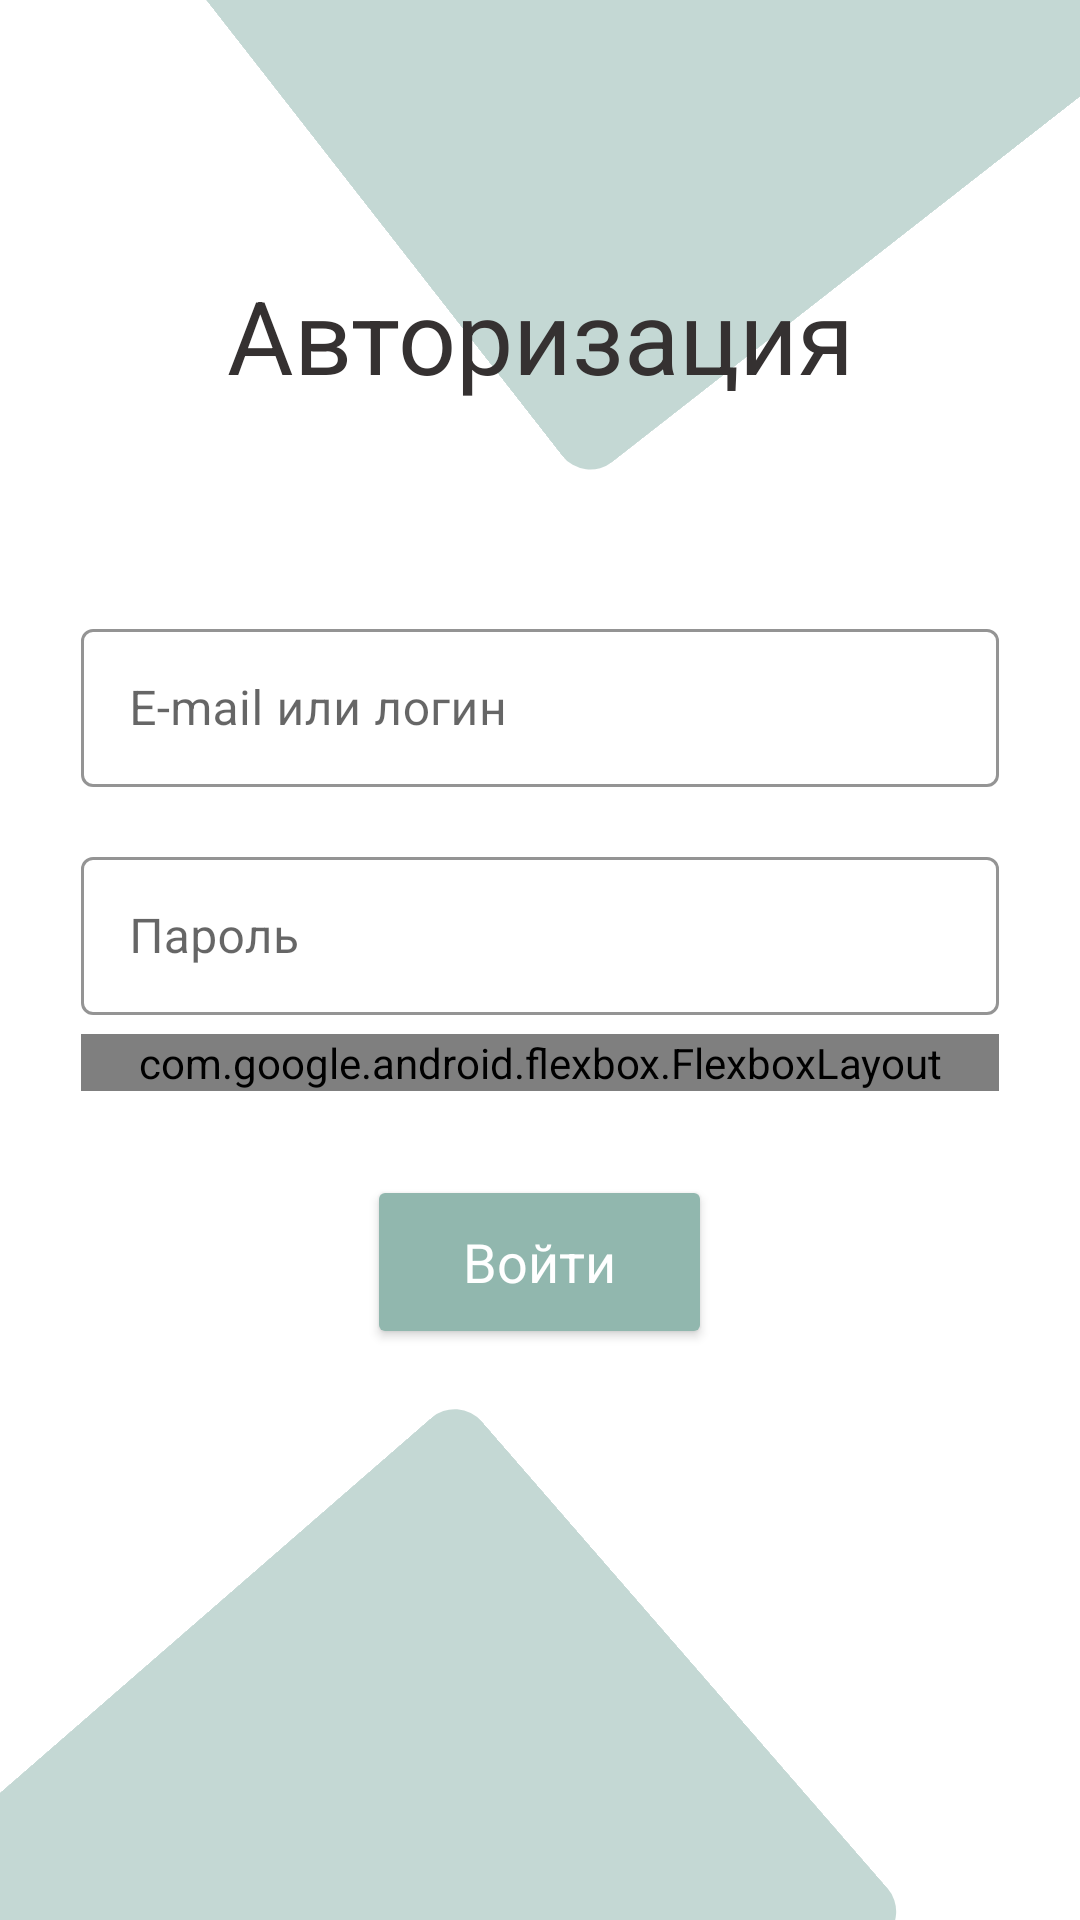

This screen was rendered from an Android layout file. Write that file and the resources it references.
<!-- AndroidManifest.xml: application theme Theme.ProjectG -->
<!-- res/layout/authorization_fragment.xml -->
<?xml version="1.0" encoding="utf-8"?>
<layout xmlns:android="http://schemas.android.com/apk/res/android"
    xmlns:app="http://schemas.android.com/apk/res-auto"
    xmlns:tools="http://schemas.android.com/tools">

    <data>

        <variable
            name="viewModel"
            type="com.techstroy.projectg.ui.authorization.AuthorizationViewModel" />
    </data>


    <FrameLayout
        android:layout_width="match_parent"
        android:layout_height="match_parent">

        <RelativeLayout
            android:layout_width="match_parent"
            android:layout_height="match_parent">

            <ImageView
                android:rotation="52"
                android:translationY="-280dp"
                android:translationX="50dp"
                android:layout_alignParentRight="true"
                android:layout_width="300dp"
                android:layout_height="400dp"
                android:src="@drawable/green_rect"/>

            <ImageView
                android:rotation="49"
                android:translationY="160dp"
                android:translationX="0dp"
                android:layout_alignParentBottom="true"
                android:layout_width="230dp"
                android:layout_height="300dp"
                android:src="@drawable/green_rect"/>

        </RelativeLayout>

        <LinearLayout
            android:layout_width="match_parent"
            android:layout_height="match_parent"
            android:orientation="vertical"
            style="@style/Theme.Auth.Container">

            <TextView
                android:id="@+id/heading"
                style="@style/Theme.Heading1"
                android:layout_width="match_parent"
                android:layout_height="wrap_content"
                android:gravity="center"
                android:paddingBottom="@dimen/auth_heading_bottom"
                android:text="@string/login_account" />

            <LinearLayout
                android:layout_width="match_parent"
                android:layout_height="wrap_content"
                android:orientation="vertical"
                android:paddingBottom="@dimen/auth_edittexts_bottom">

                <com.google.android.material.textfield.TextInputLayout
                    style="@style/Theme.EditTextLayout"
                    android:layout_width="match_parent"
                    android:hint="@string/email_or_login">

                    <com.google.android.material.textfield.TextInputEditText
                        android:id="@+id/enter_email"
                        android:layout_width="match_parent"
                        android:layout_height="match_parent" />
                </com.google.android.material.textfield.TextInputLayout>

                <com.google.android.material.textfield.TextInputLayout
                    style="@style/Theme.EditTextLayout"
                    android:layout_width="match_parent"
                    android:hint="@string/password">

                    <com.google.android.material.textfield.TextInputEditText
                        android:id="@+id/enter_login"
                        android:layout_width="match_parent"
                        android:layout_height="match_parent" />

                </com.google.android.material.textfield.TextInputLayout>

                <com.google.android.flexbox.FlexboxLayout
                    android:layout_width="match_parent"
                    android:layout_height="wrap_content"
                    android:layout_marginTop="-12dp"
                    app:justifyContent="space_between">

                    <LinearLayout
                        android:layout_width="match_parent"
                        android:layout_height="wrap_content"
                        android:orientation="horizontal"
                        app:layout_flexBasisPercent="50%">

                        <TextView
                            style="@style/Theme.Auth.Support"
                            android:layout_width="wrap_content"
                            android:layout_height="wrap_content"
                            android:paddingRight="5dp"
                            android:text="@string/or" />

                        <TextView
                            android:id="@+id/to_registration"
                            style="@style/Theme.Auth.Support.Navigate"
                            android:layout_width="wrap_content"
                            android:layout_height="wrap_content"
                            android:clickable="true"
                            android:focusable="true"
                            android:text="@string/to_register" />
                    </LinearLayout>

                    
                    <TextView
                        android:id="@+id/to_forgot_password"
                        style="@style/Theme.Auth.Support.Navigate"
                        android:layout_width="wrap_content"
                        android:layout_height="wrap_content"
                        android:focusable="true"
                        android:maxLines="1"
                        android:text="@string/forgot_password" />

                </com.google.android.flexbox.FlexboxLayout>

            </LinearLayout>

            <Button
                android:id="@+id/log_in"
                style="@style/Theme.Auth.Button"
                android:layout_width="wrap_content"
                android:layout_height="@dimen/edit_text_layout_height"
                android:layout_gravity="center"

                android:text="@string/log_in" />

        </LinearLayout>

    </FrameLayout>

</layout>
<!-- resources referenced by this layout -->
<resources>
  <dimen name="auth_edittexts_bottom">28dp</dimen>
  <dimen name="auth_heading_bottom">70dp</dimen>
  <dimen name="edit_text_layout_height">58dp</dimen>
  <!-- drawable green_rect (drawable) -->
  <?xml version="1.0" encoding="utf-8"?>
  <selector
      xmlns:android="http://schemas.android.com/apk/res/android">
      <item>
          <shape android:shape="rectangle">
              <solid android:color="#8891B7AE"/>
              <corners android:radius="12dp" />
          </shape>
      </item>
  </selector>
  <string name="email_or_login">E-mail или логин</string>
  <string name="forgot_password">Забыли пароль?</string>
  <string name="log_in">Войти</string>
  <string name="login_account">Авторизация</string>
  <string name="or">Или</string>
  <string name="password">Пароль</string>
  <string name="to_register">зарегистрируйтесь</string>
  <style name="Theme.Auth.Button" parent="">
          <item name="backgroundTint">@color/mint</item>
          <item name="android:textColor">@color/white</item>
          <item name="round">@dimen/rounded</item>
          <item name="android:textSize">18sp</item>
          <item name="textAllCaps">false</item>
          <item name="android:paddingLeft">32dp</item>
          <item name="android:paddingRight">32dp</item>
      </style>
  <style name="Theme.Auth.Container" parent="">
          <item name="android:paddingTop">@dimen/auth_top</item>
          <item name="android:paddingStart">@dimen/auth_horizontal</item>
          <item name="android:paddingEnd">@dimen/auth_horizontal</item>
      </style>
  <style name="Theme.Auth.Support" parent="">
          <item name="android:textSize">14sp</item>
      </style>
  <style name="Theme.Auth.Support.Navigate" parent="Theme.Auth.Support">
          <item name="android:textColor">@color/blue</item>
          <item name="textAllCaps">false</item>
      </style>
  <style name="Theme.EditTextLayout" parent="Widget.MaterialComponents.TextInputLayout.OutlinedBox">
          <item name="android:layout_marginBottom">@dimen/edit_text_bottom</item>
          <item name="android:layout_height">@dimen/edit_text_layout_height</item>
          <item name="boxStrokeColor">@color/dark</item>
          <item name="hintTextColor">@color/dark</item>
          <item name="round">@dimen/rounded</item>
          <item name="shapeAppearance">@style/ShapeAppearance.MaterialComponents.SmallComponent</item>
      </style>
  <style name="Theme.Heading1" parent="Theme.ProjectG">
          <item name="android:textSize">34sp</item>
          <item name="color">@color/dark</item>
          <item name="fontFamily">@font/font_medium</item>
      </style>
  <style name="Theme.ProjectG" parent="Theme.MaterialComponents.DayNight.NoActionBar">
          
          <item name="colorPrimary">@color/mint</item>
          <item name="colorPrimaryVariant">@color/mint</item>
          <item name="colorOnPrimary">@color/dark</item>
          
          <item name="colorSecondary">@color/white</item>
          <item name="colorSecondaryVariant">@color/white</item>
          <item name="colorOnSecondary">@color/dark</item>
          
          <item name="android:statusBarColor" tools:targetApi="l">?attr/colorPrimaryVariant</item>
          
  
          
          <item name="fontFamily">@font/font</item>
          <item name="android:textColor">@color/dark</item>
      </style>
  <color name="mint">#91B7AE</color>
  <color name="white">#FFFFFF</color>
  <dimen name="rounded">4dp</dimen>
  <dimen name="auth_top">89dp</dimen>
  <dimen name="auth_horizontal">27dp</dimen>
  <color name="blue">#1976D2</color>
  <dimen name="edit_text_bottom">18dp</dimen>
  <color name="dark">#353131</color>
</resources>
